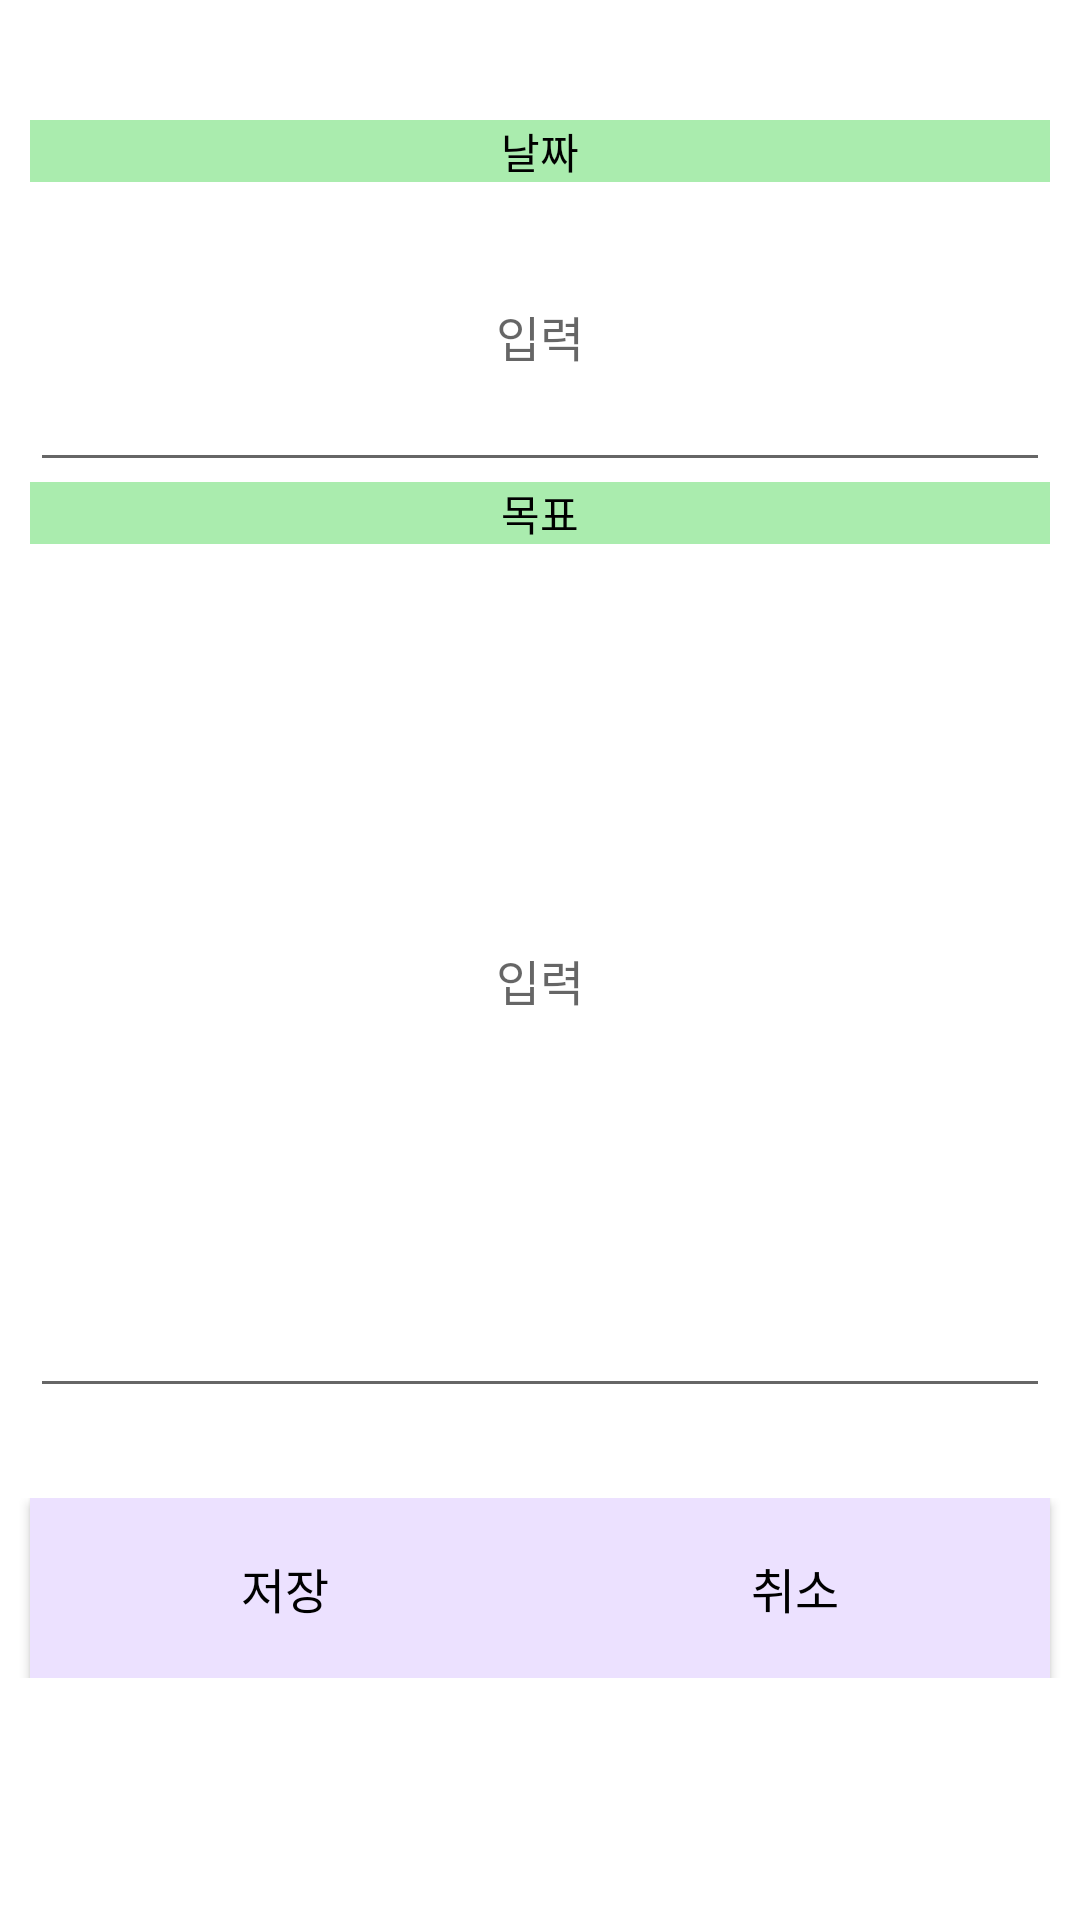

Android layout source for this screen:
<!-- AndroidManifest.xml: application theme Theme.WalkAndEco -->
<!-- res/layout/activity_dialog.xml -->
<?xml version="1.0" encoding="utf-8"?>
<LinearLayout xmlns:android="http://schemas.android.com/apk/res/android"
    xmlns:tools="http://schemas.android.com/tools"
    android:layout_width="match_parent"
    android:layout_height="match_parent"
    tools:context=".a_Dialog"
    android:id="@+id/dialog"
    android:orientation="vertical">


    <TextView
        android:layout_marginTop="40dp"
        android:layout_width="match_parent"
        android:layout_height="wrap_content"
        android:layout_marginLeft="10sp"
        android:layout_marginRight="10sp"
        android:gravity="center"
        android:background="#AAECAE"
        android:textColor="@color/black"
        android:text="날짜"/>

    <EditText
        android:id="@+id/word_dialog"
        android:layout_width="match_parent"
        android:layout_height="100dp"
        android:layout_marginLeft="10sp"
        android:layout_marginRight="10sp"
        android:layout_gravity="center"
        android:gravity="center"
        android:hint="입력"
        android:textColor="#000000"

        android:textSize="16dp" />


    <TextView
        android:layout_width="match_parent"
        android:layout_height="wrap_content"
        android:layout_marginLeft="10sp"
        android:layout_marginRight="10sp"
        android:gravity="center"
        android:background="#AAECAE"
        android:textColor="@color/black"
        android:text="목표"/>


    <EditText
        android:id="@+id/mean_dialog"
        android:layout_width="match_parent"
        android:layout_height="288dp"
        android:layout_gravity="center"
        android:layout_marginLeft="10sp"
        android:layout_marginRight="10sp"
        android:gravity="center"
        android:hint="입력"
        android:textColor="#000000"
        android:textSize="16dp" />

    <LinearLayout
        android:layout_marginTop="30sp"
        android:layout_marginBottom="20sp"
        android:layout_width="match_parent"
        android:layout_height="60dp"
        android:orientation="horizontal">

        <Button
            android:id="@+id/OkButton_dialog"
            android:layout_width="match_parent"
            android:layout_height="60dp"
            android:layout_marginLeft="10sp"
            android:layout_weight="1"
            android:background="#ECE1FF"
            android:gravity="center"
            android:text="저장"
            android:textColor="#000000"
            android:textSize="16dp" />


        <Button
            android:id="@+id/CancelButton_dialog"
            android:layout_width="match_parent"
            android:layout_height="60dp"
            android:layout_weight="1"
            android:gravity="center"
            android:text="취소"
            android:textColor="#000000"
            android:textSize="16dp"
            android:layout_marginRight="10sp"
            android:background="#ECE1FF"/>
    </LinearLayout>

</LinearLayout>
<!-- resources referenced by this layout -->
<resources>
  <style name="Theme.WalkAndEco" parent="Theme.MaterialComponents.DayNight.DarkActionBar">
          
          <item name="colorPrimary">@color/purple_500</item>
          <item name="colorPrimaryVariant">@color/purple_700</item>
          <item name="colorOnPrimary">@color/white</item>
          
          <item name="colorSecondary">@color/teal_200</item>
          <item name="colorSecondaryVariant">@color/teal_700</item>
          <item name="colorOnSecondary">@color/black</item>
          
          <item name="android:statusBarColor" tools:targetApi="l">?attr/colorPrimaryVariant</item>
          
      </style>
  <!-- not gathered from this repository: default colours our renderer supplied (Android Studio template values) -->
  <color name="purple_500">#FF6200EE</color>
  <color name="purple_700">#FF3700B3</color>
  <color name="teal_200">#FF03DAC5</color>
  <color name="teal_700">#FF018786</color>
  <color name="black">#FF000000</color>
  <color name="white">#FFFFFFFF</color>
</resources>
